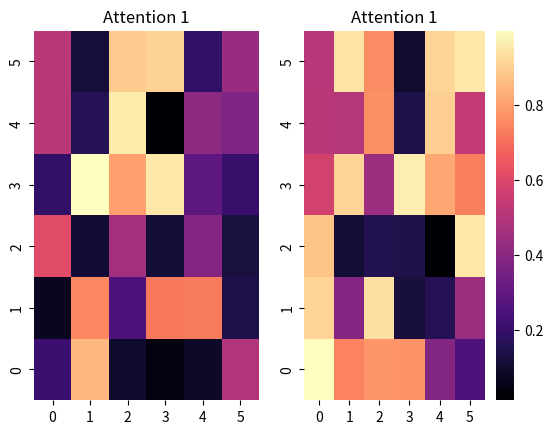

This chart was generated by the following Python code:
import numpy as np
import matplotlib.pyplot as plt
from mpl_toolkits.axes_grid1 import make_axes_locatable
import seaborn as sns

# a and b requires 1 x 36 1d numpy array
def plot_heatmap(a, b, title='title', saveLoc='temp'):

    a = a.reshape((6,6))
    b = b.reshape((6,6))

    fig, (ax1, ax2) = plt.subplots(1, 2)

    h1 = sns.heatmap(a,cmap="magma",cbar=False,ax=ax1)
    h1.set_title("Attention 1")
    h1.invert_yaxis()
    h1.set_xlabel('')
    h1.set_ylabel('')

    h2 = sns.heatmap(b,cmap="magma",ax=ax2)
    h2.set_title("Attention 1")
    h2.invert_yaxis()
    h2.set_xlabel('')
    h2.set_ylabel('')

    plt.show()

if __name__ == '__main__':
    heatLoc = "example"
    a = np.random.random(36)
    b = np.random.random(36)

    plot_heatmap(a, b, "example", heatLoc)
